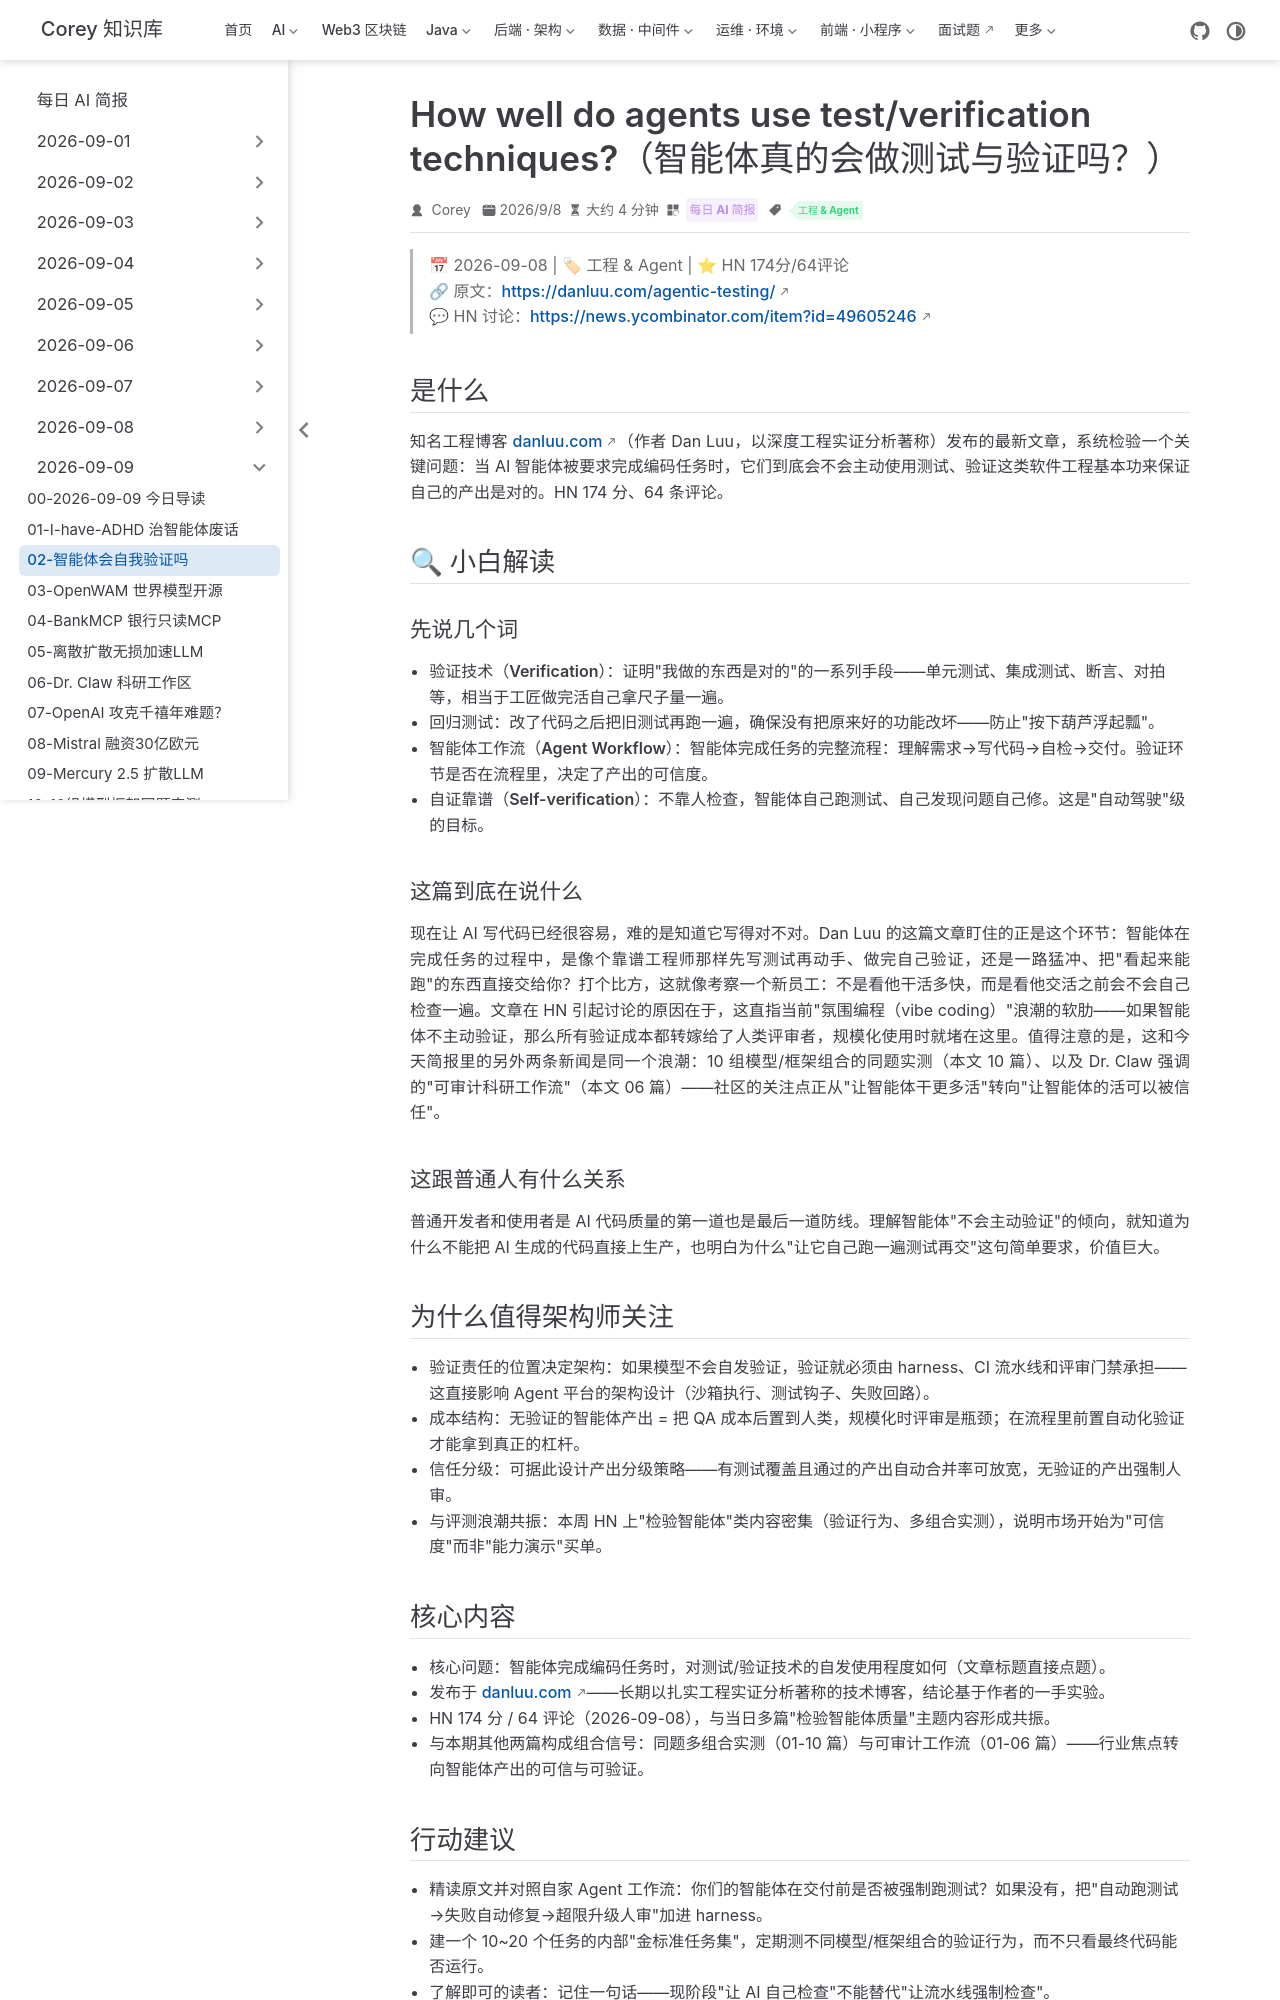

repository: code-corey/code-corey.github.io · page: News/2026-09-09/02-agentic-testing-verification.html · generator: jekyll

---
title: "How well do agents use test/verification techniques?（智能体真的会做测试与验证吗？）"
shortTitle: "智能体会自我验证吗"
sidebarGroup: "2026-09-09"
order: 2
date: 2026-09-08
category:
  - "每日 AI 简报"
tag:
  - "工程 & Agent"
description: "知名工程博客 danluu.com 实证检验：AI 智能体写代码时究竟会不会主动使用测试与验证技术，HN 174 分。"
---

# How well do agents use test/verification techniques?（智能体真的会做测试与验证吗？）

> 📅 2026-09-08 | 🏷 工程 & Agent | ⭐ HN 174分/64评论
> 🔗 原文：https://danluu.com/agentic-testing/
> 💬 HN 讨论：https://news.ycombinator.com/item?id=49605246

## 是什么

知名工程博客 danluu.com（作者 Dan Luu，以深度工程实证分析著称）发布的最新文章，系统检验一个关键问题：当 AI 智能体被要求完成编码任务时，它们到底会不会主动使用测试、验证这类软件工程基本功来保证自己的产出是对的。HN 174 分、64 条评论。

## 🔍 小白解读

### 先说几个词

- **验证技术（Verification）**：证明"我做的东西是对的"的一系列手段——单元测试、集成测试、断言、对拍等，相当于工匠做完活自己拿尺子量一遍。
- **回归测试**：改了代码之后把旧测试再跑一遍，确保没有把原来好的功能改坏——防止"按下葫芦浮起瓢"。
- **智能体工作流（Agent Workflow）**：智能体完成任务的完整流程：理解需求→写代码→自检→交付。验证环节是否在流程里，决定了产出的可信度。
- **自证靠谱（Self-verification）**：不靠人检查，智能体自己跑测试、自己发现问题自己修。这是"自动驾驶"级的目标。

### 这篇到底在说什么

现在让 AI 写代码已经很容易，难的是知道它写得对不对。Dan Luu 的这篇文章盯住的正是这个环节：智能体在完成任务的过程中，是像个靠谱工程师那样先写测试再动手、做完自己验证，还是一路猛冲、把"看起来能跑"的东西直接交给你？打个比方，这就像考察一个新员工：不是看他干活多快，而是看他交活之前会不会自己检查一遍。文章在 HN 引起讨论的原因在于，这直指当前"氛围编程（vibe coding）"浪潮的软肋——如果智能体不主动验证，那么所有验证成本都转嫁给了人类评审者，规模化使用时就堵在这里。值得注意的是，这和今天简报里的另外两条新闻是同一个浪潮：10 组模型/框架组合的同题实测（本文 10 篇）、以及 Dr. Claw 强调的"可审计科研工作流"（本文 06 篇）——社区的关注点正从"让智能体干更多活"转向"让智能体的活可以被信任"。

### 这跟普通人有什么关系

普通开发者和使用者是 AI 代码质量的第一道也是最后一道防线。理解智能体"不会主动验证"的倾向，就知道为什么不能把 AI 生成的代码直接上生产，也明白为什么"让它自己跑一遍测试再交"这句简单要求，价值巨大。

## 为什么值得架构师关注

- **验证责任的位置决定架构**：如果模型不会自发验证，验证就必须由 harness、CI 流水线和评审门禁承担——这直接影响 Agent 平台的架构设计（沙箱执行、测试钩子、失败回路）。
- **成本结构**：无验证的智能体产出 = 把 QA 成本后置到人类，规模化时评审是瓶颈；在流程里前置自动化验证才能拿到真正的杠杆。
- **信任分级**：可据此设计产出分级策略——有测试覆盖且通过的产出自动合并率可放宽，无验证的产出强制人审。
- **与评测浪潮共振**：本周 HN 上"检验智能体"类内容密集（验证行为、多组合实测），说明市场开始为"可信度"而非"能力演示"买单。
